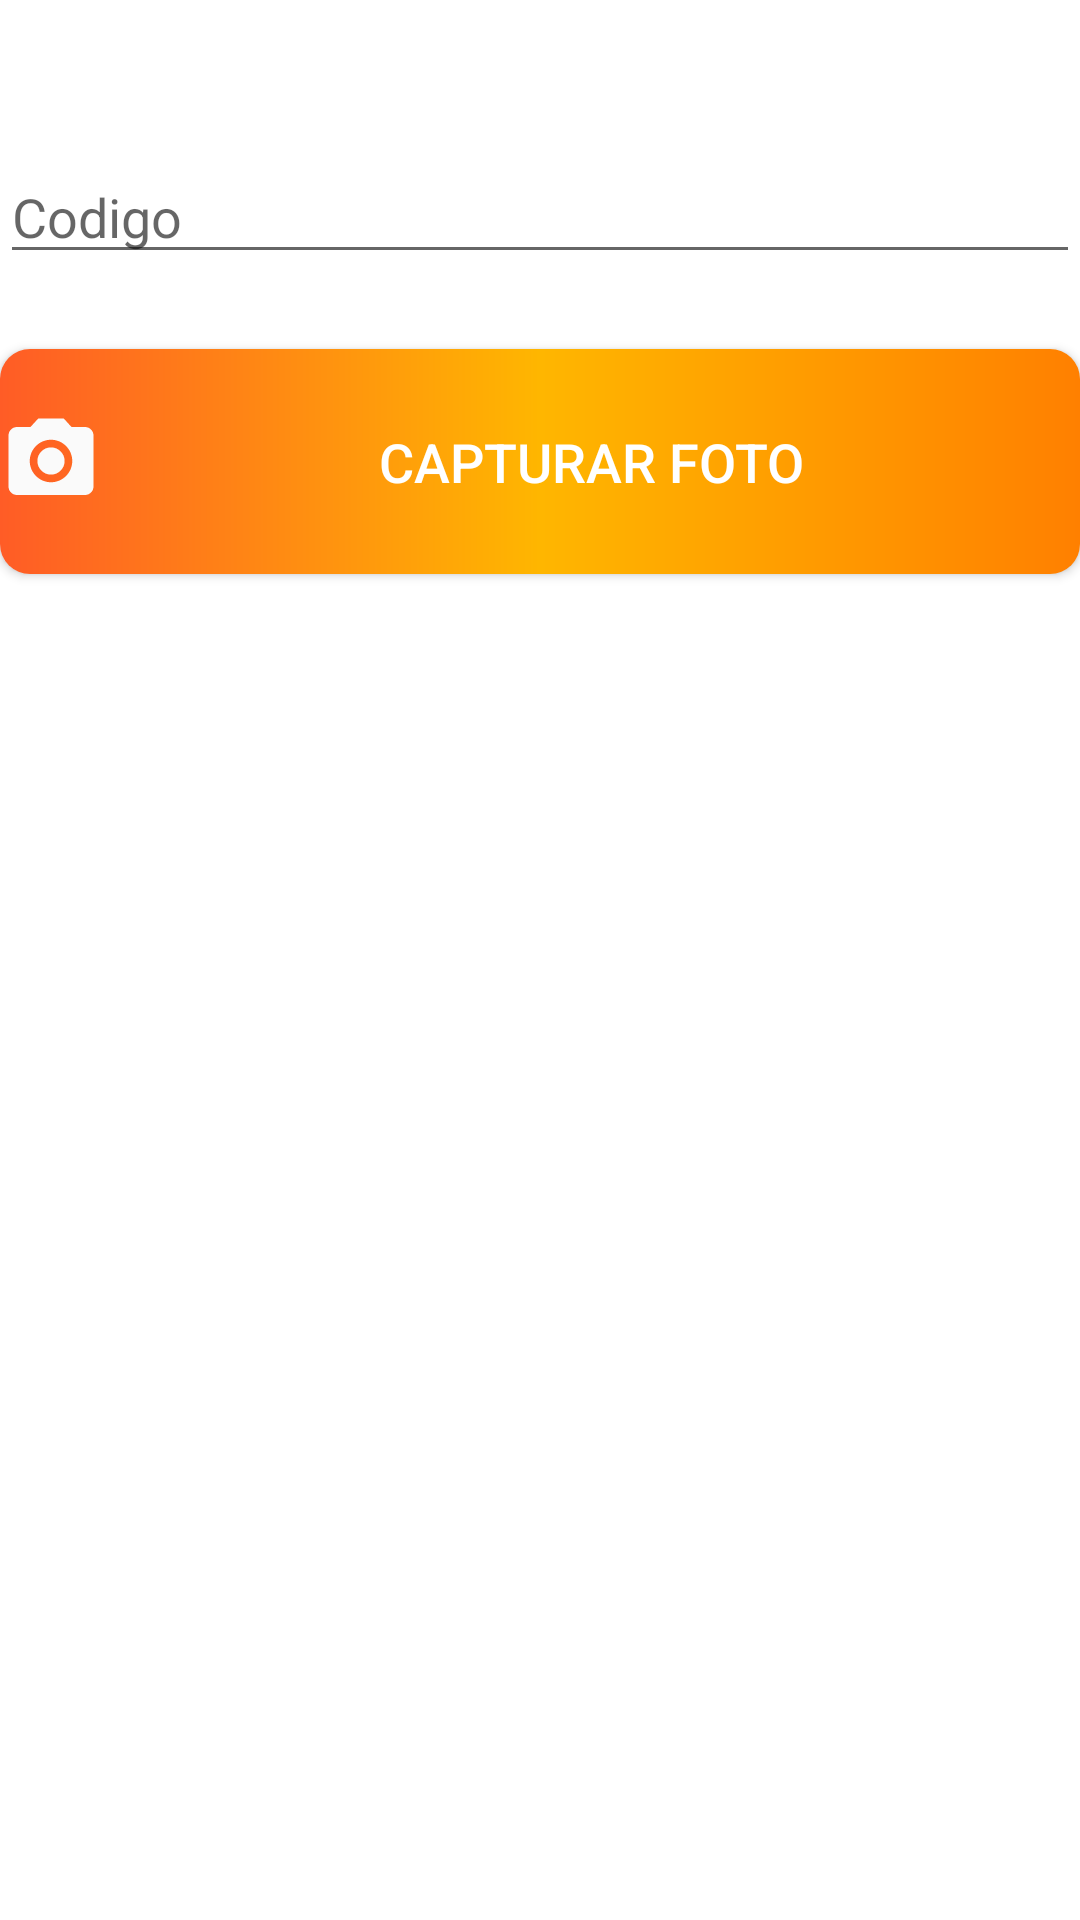

Write the Android layout XML for this screen, with the resource values it uses.
<!-- AndroidManifest.xml: application theme Theme.Photo -->
<!-- res/layout/fragment_dashboard.xml -->
<?xml version="1.0" encoding="utf-8"?>
<androidx.constraintlayout.widget.ConstraintLayout xmlns:android="http://schemas.android.com/apk/res/android"
    xmlns:app="http://schemas.android.com/apk/res-auto"
    xmlns:tools="http://schemas.android.com/tools"
    android:layout_width="match_parent"
    android:layout_height="match_parent"
    tools:context=".ui.dashboard.DashboardFragment">


    <EditText
        android:id="@+id/txtNombre"
        android:layout_width="match_parent"
        android:layout_height="wrap_content"
        android:ems="10"
        android:layout_marginTop="50dp"
        android:hint="Codigo"
        app:layout_constraintEnd_toEndOf="parent"
        app:layout_constraintStart_toStartOf="parent"
        app:layout_constraintTop_toTopOf="parent">

    </EditText>

    <Button
        android:id="@+id/btnFoto"
        android:layout_width="match_parent"
        android:layout_height="75dp"
        android:background="@drawable/buttontest"
        android:drawableLeft="@drawable/camera_24"
        android:text="Capturar foto"
        android:textColor="@color/white"
        android:textSize="18dp"
        android:layout_marginTop="25dp"
        app:layout_constraintEnd_toEndOf="parent"
        app:layout_constraintStart_toStartOf="parent"
        app:layout_constraintTop_toBottomOf="@+id/txtNombre"></Button>

</androidx.constraintlayout.widget.ConstraintLayout>
<!-- resources referenced by this layout -->
<resources>
  <color name="white">#FFFFFFFF</color>
  <!-- drawable buttontest (drawable) -->
  <?xml version="1.0" encoding="utf-8"?>
  <shape xmlns:android="http://schemas.android.com/apk/res/android">
      <corners android:radius="10dp" />
      <gradient
          android:startColor="#FF5C26"
          android:endColor="#FF8000"
          android:centerColor="#FFB600"
          />
  </shape>
  <!-- drawable camera_24 (drawable) -->
  <vector android:autoMirrored="true" android:height="34dp"
      android:tint="#FAFAFA" android:viewportHeight="24"
      android:viewportWidth="24" android:width="34dp" xmlns:android="http://schemas.android.com/apk/res/android">
      <path android:fillColor="@android:color/white" android:pathData="M12,12m-3.2,0a3.2,3.2 0,1 1,6.4 0a3.2,3.2 0,1 1,-6.4 0"/>
      <path android:fillColor="@android:color/white" android:pathData="M9,2L7.17,4L4,4c-1.1,0 -2,0.9 -2,2v12c0,1.1 0.9,2 2,2h16c1.1,0 2,-0.9 2,-2L22,6c0,-1.1 -0.9,-2 -2,-2h-3.17L15,2L9,2zM12,17c-2.76,0 -5,-2.24 -5,-5s2.24,-5 5,-5 5,2.24 5,5 -2.24,5 -5,5z"/>
  </vector>
  <style name="Theme.Photo" parent="Theme.MaterialComponents.DayNight.NoActionBar">
          
          <item name="colorPrimary">@color/purple_200</item>
          <item name="colorPrimaryVariant">@color/purple_700</item>
          <item name="colorOnPrimary">@color/white</item>
          
          <item name="colorSecondary">@color/teal_200</item>
          <item name="colorSecondaryVariant">@color/teal_700</item>
          <item name="colorOnSecondary">@color/black</item>
          
          <item name="android:statusBarColor" tools:targetApi="l">?attr/colorPrimaryVariant</item>
           Customize your theme here.
      </style>
  <color name="purple_200">#FF9800</color>
  <color name="purple_700">#2A964100</color>
  <color name="teal_200">#FF5722</color>
  <color name="teal_700">#FF5722</color>
  <color name="black">#FF000000</color>
</resources>
